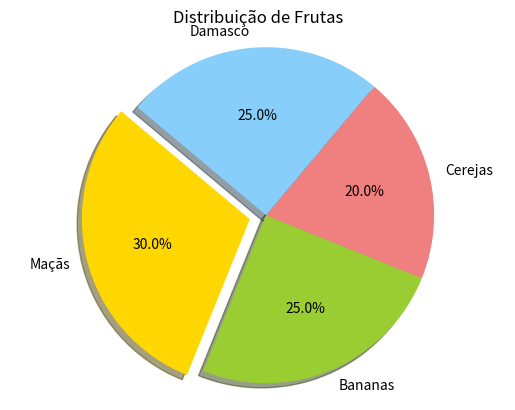

Recreate this plot in Python.
import matplotlib.pyplot as plt

labes = ['Maçãs', 'Bananas', 'Cerejas', 'Damasco']
sizes = [30, 25, 20, 25]
colors = ['gold', 'yellowgreen', 'lightcoral', 'lightskyblue']
explode = (0.1, 0, 0, 0) # "Explode" a primeira fatia (Maçãs)

plt.pie(sizes,explode=explode, labels=labes, colors=colors,
        autopct='%1.1f%%', shadow=True, startangle=140)

plt.title('Distribuição de Frutas')

plt.axis('equal') # Equal aspect ratio garante que o gráfico seja um círculo
plt.show()